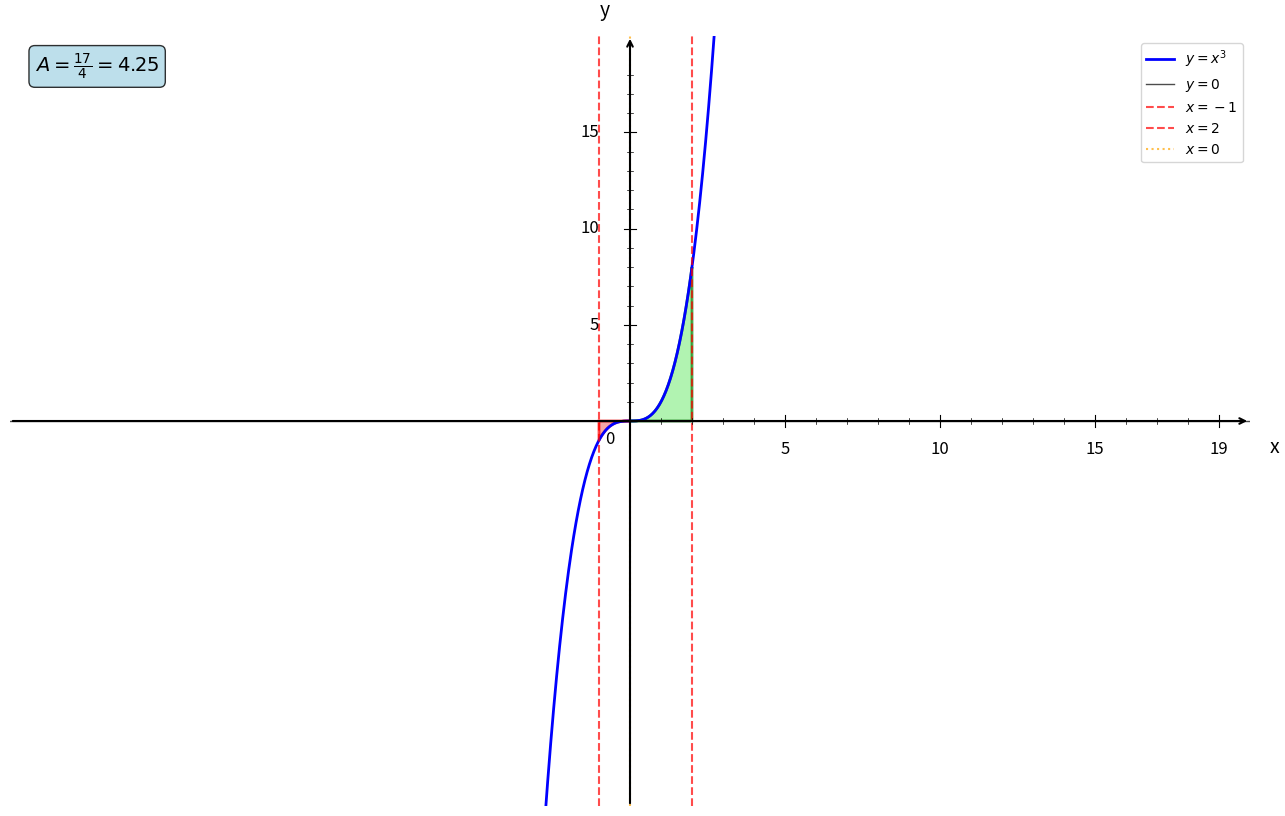

Write Python code to recreate this figure. (Note: this script raises an exception after producing the figure.)
import numpy as np
import matplotlib.pyplot as plt
from matplotlib.patches import Polygon

plt.figure(figsize=(16, 10))
ax = plt.gca()

# Fonction f(x) = x³
def f(x):
    return x**3

# Bornes d'intégration
a = -1
b = 2
zero = 0

# Intervalles
x1 = np.linspace(-20, 4, 1000)

# Courbes
plt.plot(x1, f(x1), 'b-', linewidth=2, label=r'$y = x^3$')
plt.axhline(y=0, color='black', linestyle='-', linewidth=1, alpha=0.7, label='$y = 0$')

# Remplissage de l'aire sous la courbe - Partie 1 (négative)
x_fill1 = np.linspace(a, zero, 50)
y_fill1 = f(x_fill1)

# Création du polygone pour la première partie (négative)
vertices1 = [(a, 0)] + list(zip(x_fill1, y_fill1)) + [(zero, 0)]
polygon1 = Polygon(vertices1, facecolor='lightcoral', alpha=0.7, edgecolor='red', linewidth=2)
ax.add_patch(polygon1)

# Remplissage de l'aire sous la courbe - Partie 2 (positive)
x_fill2 = np.linspace(zero, b, 50)
y_fill2 = f(x_fill2)

# Création du polygone pour la deuxième partie (positive)
vertices2 = [(zero, 0)] + list(zip(x_fill2, y_fill2)) + [(b, 0)]
polygon2 = Polygon(vertices2, facecolor='lightgreen', alpha=0.7, edgecolor='green', linewidth=2)
ax.add_patch(polygon2)

# Droites verticales aux bornes
plt.axvline(x=a, color='red', linestyle='--', linewidth=1.5, alpha=0.7, label='$x = -1$')
plt.axvline(x=b, color='red', linestyle='--', linewidth=1.5, alpha=0.7, label='$x = 2$')
plt.axvline(x=zero, color='orange', linestyle=':', linewidth=1.5, alpha=0.7, label='$x = 0$')

# Limites
plt.xlim(-20, 20)
plt.ylim(-20, 20)

# Désactiver ticks automatiques
ax.set_xticks([])
ax.set_yticks([])

# Supprimer spines
for spine in ax.spines.values():
    spine.set_visible(False)

# Tracer les axes avec flèches
ax.annotate("", xy=(20, 0), xytext=(-20, 0),
            arrowprops=dict(arrowstyle="->", color="black", linewidth=1.5))
ax.annotate("", xy=(0, 20), xytext=(0, -20),
            arrowprops=dict(arrowstyle="->", color="black", linewidth=1.5))

# Texte "0"
ax.text(-0.8, -1.2, '0', fontsize=12)

# Graduation manuelle
xticks_major = [5, 10, 15, 19]
yticks_major = [5, 10, 15, 19]

# Axe X grandes graduations
for x in xticks_major:
    ax.plot([x, x], [-0.3, 0.3], color="black", linewidth=0.8)
    ax.text(x, -1.0, str(x), ha='center', va='top', fontsize=12)

# Axe Y grandes graduations
for y in yticks_major:
    if y < 19:
        ax.plot([-0.2, 0.2], [y, y], color="black", linewidth=0.8)
        ax.text(-1.0, y, str(y), ha='right', va='center', fontsize=12)

# Petites graduations intermédiaires
for x in range(1, 20):
    if x not in xticks_major:
        ax.plot([x, x], [-0.15, 0.15], color="black", linewidth=0.5)

for y in range(1, 20):
    if y not in yticks_major and y < 19:
        ax.plot([-0.1, 0.1], [y, y], color="black", linewidth=0.5)

# Labels
plt.xlabel('x', fontsize=14, labelpad=15)
plt.ylabel('y', fontsize=14, labelpad=15, rotation=0)
ax.xaxis.set_label_coords(1.02, 0.48)
ax.yaxis.set_label_coords(0.48, 1.02)

# Légende
plt.legend(fontsize=10, loc='upper right')

# Ajout du calcul de l'aire
aire = 17/4
plt.text(0.02, 0.98, f'$A = \\frac{{17}}{{4}} = {aire}$', 
         transform=plt.gca().transAxes, fontsize=14, fontweight='bold',
         bbox=dict(boxstyle='round', facecolor='lightblue', alpha=0.8),
         verticalalignment='top')

# Sauvegarde
plt.savefig('/Users/anthonytabet/Desktop/OptiTABV2/OptiTAB/frontend/cours/graphe/applications_geometriques_question1.png', 
            dpi=300, bbox_inches='tight')
plt.show()

print("Graphique 'applications_geometriques_question1.png' créé avec succès!")
